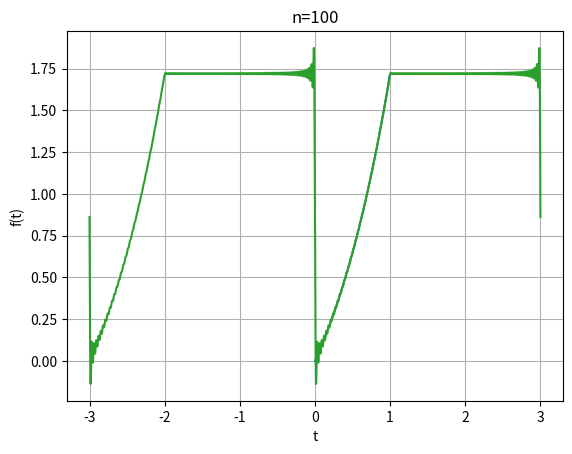

Write the Python code that produced this figure.
import matplotlib.pyplot as plt
import numpy as np
import math
from math import exp as e
from math import pi as pi

x = np.linspace(-3,3,5000)
y = []

xo = np.linspace(0,1,25)
yo = [e(i)-1 for i in xo]
x1 = [1,3]
y1 = [e(1)-1,e(1)-1]

for t in x:
	ima = 1.3867495867890338
	for n in range(1,101):
		wolfram = (2/3)*math.cos(n*t*(2*pi/3))*((e(1)*n*(2*pi/3)*math.sin(n*(2*pi/3))+e(1)*math.cos(n*(2*pi/3))-1)/(n*n*(2*pi/3)*(2*pi/3)+1) - math.sin(n*(2*pi/3))/(n*(2*pi/3)) + ((e(1) - 1)*(math.sin(3*n*(2*pi/3)) - math.sin(n*(2*pi/3))))/(n*(2*pi/3))) + (2/3)*math.sin(n*t*(2*pi/3))*(((1 - (e(1) - 1)*n*n*(2*pi/3)*(2*pi/3))*math.cos(n*(2*pi/3)) + e(1)*n*(2*pi/3)*math.sin(n*(2*pi/3)) - 1)/(n*n*n*(2*pi/3)*(2*pi/3)*(2*pi/3)+n*(2*pi/3))+(2*(e(1) - 1)*math.sin(n*(2*pi/3))*math.sin(2*n*(2*pi/3)))/(n*(2*pi/3)))
		ima = ima + wolfram
	y.append(ima)
	ima = 1.3867495867890338

plt.plot(xo,yo, x1,y1, x,y)
plt.title("n=100")
plt.ylabel("f(t)")
plt.xlabel("t")
plt.grid()
plt.savefig('demo.png', bbox_inches='tight')